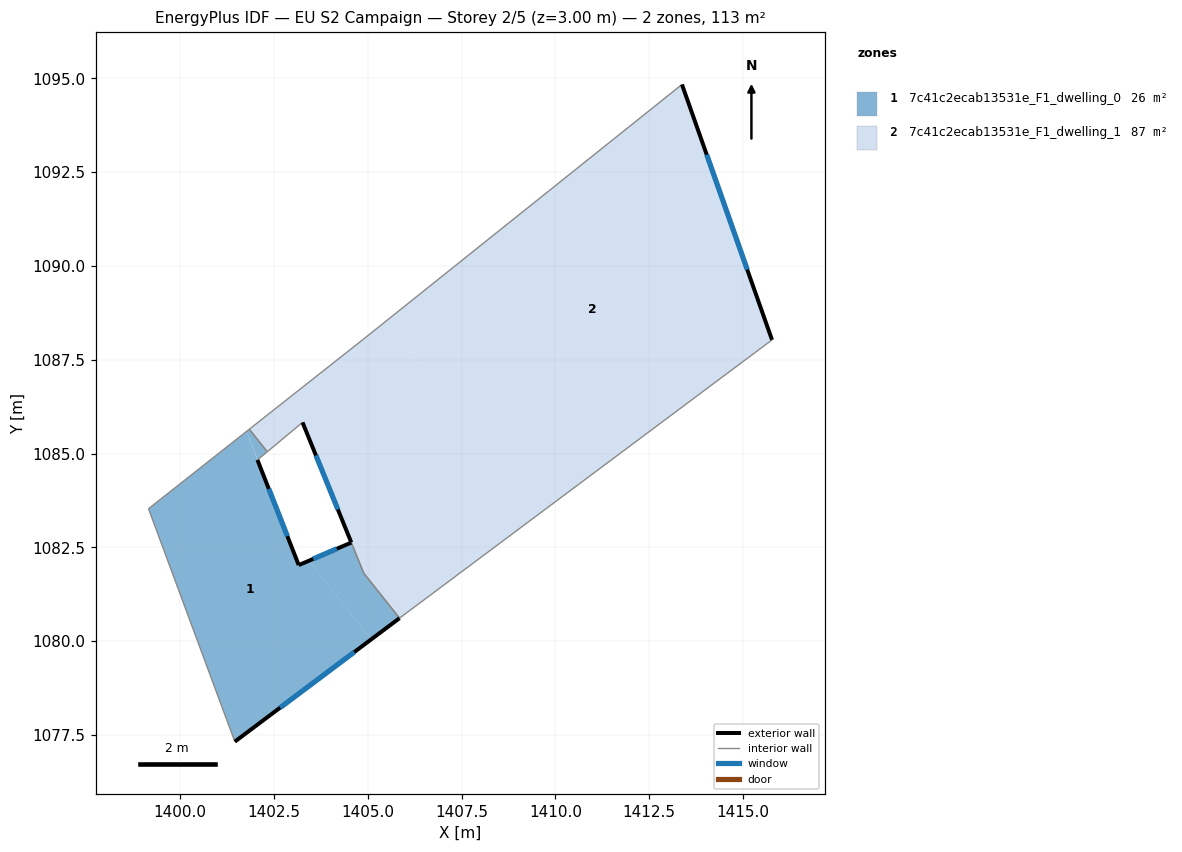
=== STOREY PLAN SPEC (per zone: floor XY polygon, exterior-wall plan segments, windows/doors) ===
zone 1: 7c41c2ecab13531e_F1_dwelling_0  (26.1 m²)
  floor: (1402.06, 1084.83) (1403.16, 1082.03) (1403.43, 1082.14) (1405.09, 1080.05) (1401.46, 1077.32) (1399.16, 1083.53) (1401.77, 1085.59)
  floor: (1404.89, 1081.81) (1405.84, 1080.61) (1405.09, 1080.05) (1403.43, 1082.14) (1404.56, 1082.63)
  floor: (1401.84, 1085.65) (1402.32, 1085.05) (1402.06, 1084.83) (1401.77, 1085.59)
  exterior wall: (1403.16, 1082.03) – (1402.06, 1084.83)  [3.0 m]
    window: (1402.86, 1082.80) – (1402.36, 1084.06)  [1.8 m²]
  exterior wall: (1404.56, 1082.63) – (1403.16, 1082.03)  [1.5 m]
    window: (1404.17, 1082.46) – (1403.54, 1082.19)  [0.9 m²]
  exterior wall: (1401.46, 1077.32) – (1405.84, 1080.61)  [5.5 m]
    window: (1402.66, 1078.23) – (1404.64, 1079.71)  [3.3 m²]
  interior walls: 6
zone 2: 7c41c2ecab13531e_F1_dwelling_1  (87.4 m²)
  floor: (1405.46, 1088.51) (1409.55, 1083.38) (1405.84, 1080.61) (1404.89, 1081.81) (1403.26, 1085.83) (1402.32, 1085.05) (1401.84, 1085.65) (1404.86, 1088.03)
  floor: (1413.37, 1094.83) (1415.77, 1088.03) (1409.55, 1083.38) (1405.46, 1088.51)
  exterior wall: (1403.26, 1085.83) – (1404.56, 1082.63)  [3.5 m]
    window: (1403.62, 1084.95) – (1404.20, 1083.51)  [2.1 m²]
  exterior wall: (1415.77, 1088.03) – (1413.37, 1094.83)  [7.2 m]
    window: (1415.11, 1089.90) – (1414.03, 1092.96)  [4.4 m²]
  interior walls: 7

=== DERIVED (storey summary) ===
Building: EU S2 Campaign
Storey: 2 of 5  (floor level z = 3.00 m)
Storey gross floor area: 113.5 m²
Zones on this storey: 2
  - 7c41c2ecab13531e_F1_dwelling_0: floor 26.1 m²; exterior wall 10.0 m (30.1 m²); 3 window(s) 6.1 m²; WWR 20.2%
  - 7c41c2ecab13531e_F1_dwelling_1: floor 87.4 m²; exterior wall 10.7 m (32.0 m²); 2 window(s) 6.5 m²; WWR 20.2%
Zone adjacency (shared interzone walls):
  - 7c41c2ecab13531e_F1_dwelling_0 ↔ 7c41c2ecab13531e_F1_dwelling_1